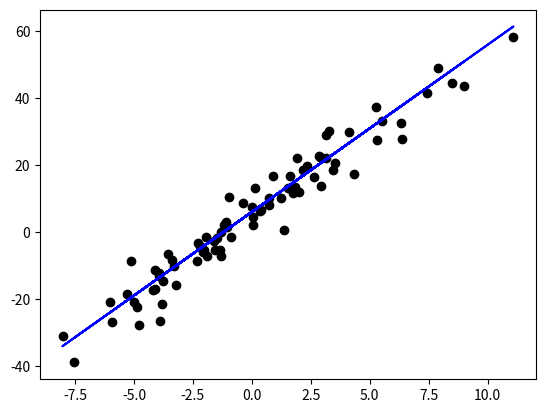

This figure's Python source:
import numpy as np
import matplotlib.pyplot as plt

#DATA INPUT
#-------------------------------------------------------------------------
# Generate a random x
x = np.random.normal(0, 4, 80)

# Get y: add a standard deviation to get a more realistic data
y = 5 * (x + np.random.normal(0, 1, 80)) + 6 
y_actual = 5 * x + 6

plt.scatter(x, y, color='k')
plt.plot(x, y_actual, color='b')
plt.show()

#OUTPUT RESULTS
#-------------------------------------------------------------------------

#ENERGY VALUES
#-------------------------------------------------------------------------

#MODEL PARAMETERS
#-------------------------------------------------------------------------
